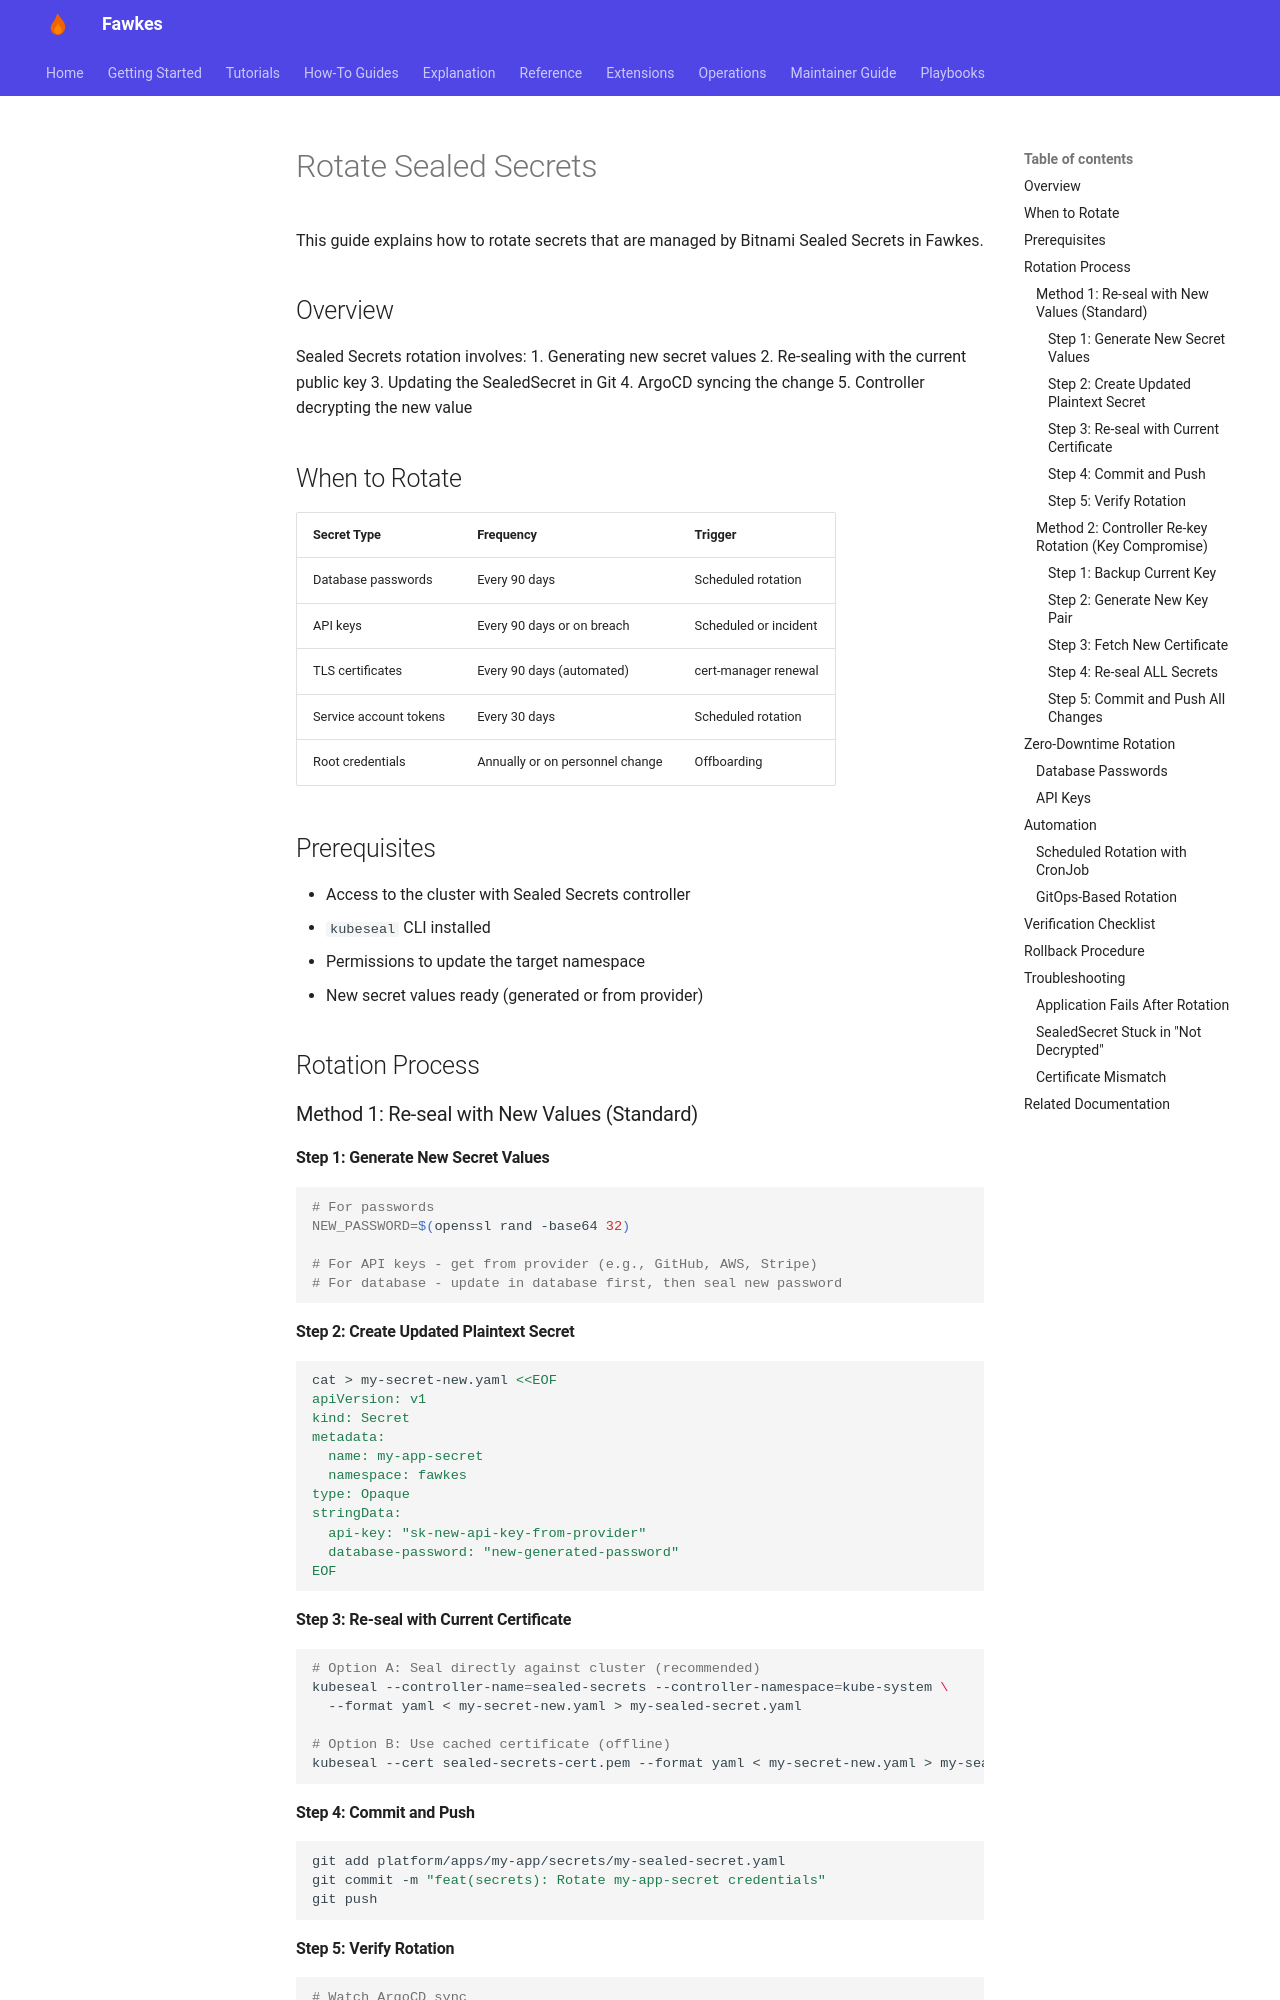

repository: paruff/fawkes · page: how-to/security/rotate-sealed-secrets/index.html · generator: mkdocs

---
title: Rotate Sealed Secrets
description: How to rotate secrets managed by Bitnami Sealed Secrets in Fawkes
---

# Rotate Sealed Secrets

This guide explains how to rotate secrets that are managed by Bitnami Sealed Secrets in Fawkes.

## Overview

Sealed Secrets rotation involves:
1. Generating new secret values
2. Re-sealing with the current public key
3. Updating the SealedSecret in Git
4. ArgoCD syncing the change
5. Controller decrypting the new value

## When to Rotate

| Secret Type | Frequency | Trigger |
|-------------|-----------|---------|
| Database passwords | Every 90 days | Scheduled rotation |
| API keys | Every 90 days or on breach | Scheduled or incident |
| TLS certificates | Every 90 days (automated) | cert-manager renewal |
| Service account tokens | Every 30 days | Scheduled rotation |
| Root credentials | Annually or on personnel change | Offboarding |

## Prerequisites

- Access to the cluster with Sealed Secrets controller
- `kubeseal` CLI installed
- Permissions to update the target namespace
- New secret values ready (generated or from provider)

## Rotation Process

### Method 1: Re-seal with New Values (Standard)

#### Step 1: Generate New Secret Values

```bash
# For passwords
NEW_PASSWORD=$(openssl rand -base64 32)

# For API keys - get from provider (e.g., GitHub, AWS, Stripe)
# For database - update in database first, then seal new password
```

#### Step 2: Create Updated Plaintext Secret

```bash
cat > my-secret-new.yaml <<EOF
apiVersion: v1
kind: Secret
metadata:
  name: my-app-secret
  namespace: fawkes
type: Opaque
stringData:
  api-key: "sk-new-api-key-from-provider"
  database-password: "new-generated-password"
EOF
```

#### Step 3: Re-seal with Current Certificate

```bash
# Option A: Seal directly against cluster (recommended)
kubeseal --controller-name=sealed-secrets --controller-namespace=kube-system \
  --format yaml < my-secret-new.yaml > my-sealed-secret.yaml

# Option B: Use cached certificate (offline)
kubeseal --cert sealed-secrets-cert.pem --format yaml < my-secret-new.yaml > my-sealed-secret.yaml
```

#### Step 4: Commit and Push

```bash
git add platform/apps/my-app/secrets/my-sealed-secret.yaml
git commit -m "feat(secrets): Rotate my-app-secret credentials"
git push
```
